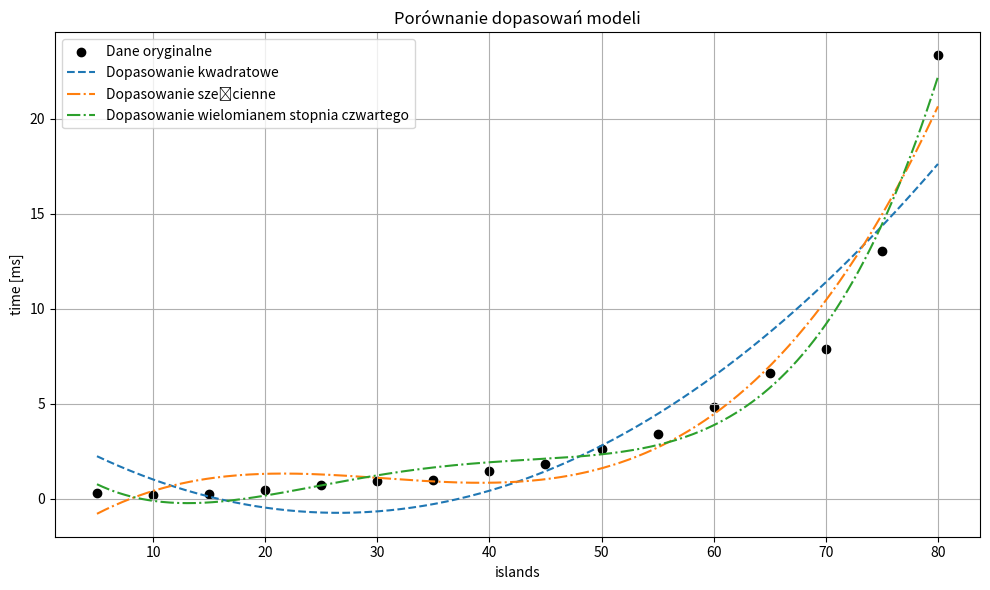

This chart was generated by the following Python code:
import matplotlib.pyplot as plt
import numpy as np
from scipy.optimize import curve_fit

# Dane z wykresu na podstawie odczytu punktów (oszacowane z obrazu)
x_data = np.array([5, 10, 15, 20, 25, 30, 35, 40, 45, 50, 55, 60, 65, 70, 75, 80])
y_data = np.array([0.31, 0.21, 0.24, 0.46, 0.71, 0.95, 1.0, 1.48, 1.85, 2.64, 3.4, 4.8, 6.6, 7.87, 13.02, 23.33])

# Definicje funkcji dopasowania
def poly2(x, a, b, c):
    return a * x**2 + b * x + c

def poly3(x, a, b, c, d):
    return a * x**3 + b * x**2 + c * x + d

def poly4(x, a, b, c, d, e):
    return a * x**4 + b * x**3 + c * x**2 + d * x + e

def exp_func(x, a, b, c):
    return a * np.exp(b * x) + c

# Dopasowanie modeli
params_poly2, _ = curve_fit(poly2, x_data, y_data)
params_poly3, _ = curve_fit(poly3, x_data, y_data)
params_poly4, _ = curve_fit(poly4, x_data, y_data)
params_exp, _ = curve_fit(exp_func, x_data, y_data, maxfev=10000)

# Wartości dopasowane
x_fit = np.linspace(min(x_data), max(x_data), 300)
y_poly2 = poly2(x_fit, *params_poly2)
y_poly3 = poly3(x_fit, *params_poly3)
y_poly4 = poly4(x_fit, *params_poly4)
y_exp = exp_func(x_fit, *params_exp)

# Wykres porównawczy
plt.figure(figsize=(10, 6))
plt.scatter(x_data, y_data, label="Dane oryginalne", color='black')
plt.plot(x_fit, y_poly2, label="Dopasowanie kwadratowe", linestyle='--')
plt.plot(x_fit, y_poly3, label="Dopasowanie sześcienne", linestyle='-.')
plt.plot(x_fit, y_poly4, label="Dopasowanie wielomianem stopnia czwartego", linestyle='-.')
# plt.plot(x_fit, y_exp, label="Dopasowanie wykładnicze", linestyle=':')
plt.xlabel("islands")
plt.ylabel("time [ms]")
plt.title("Porównanie dopasowań modeli")
plt.legend()
plt.grid(True)
plt.tight_layout()
plt.show()
